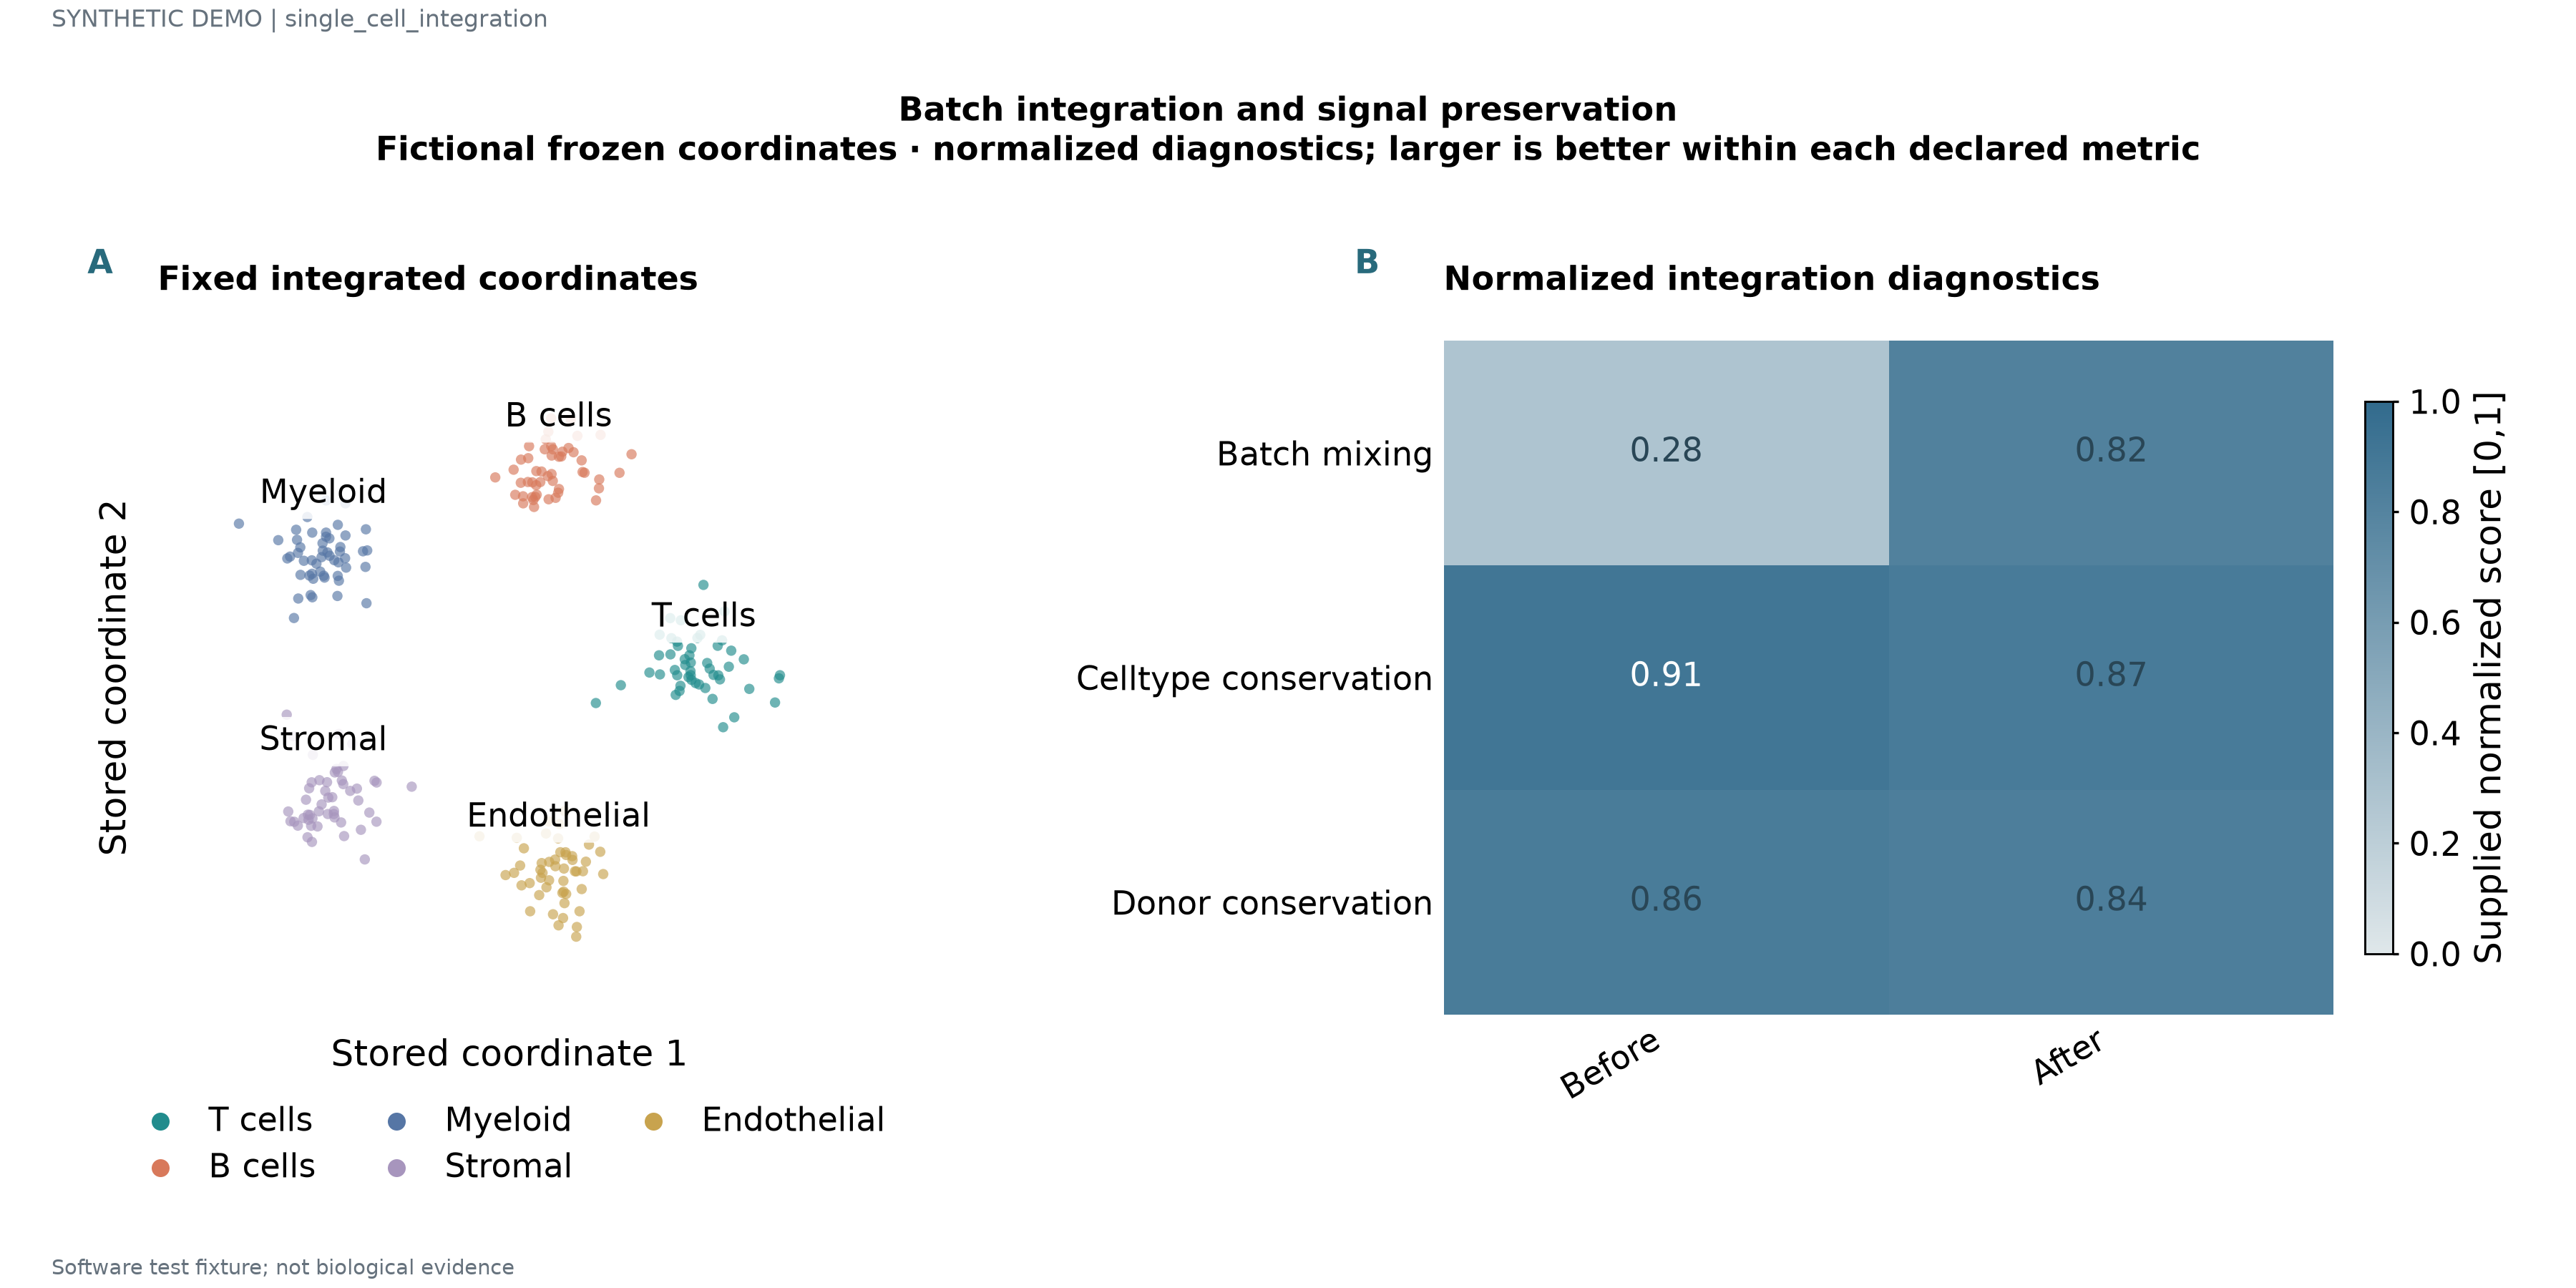

The table this chart was drawn from, first rows:
label	series	x	y	anchor_x	anchor_y	panel_id	value	fraction
T cells 1	T cells	2.519	0.7701	3.0	0.65	p1		
T cells 2	T cells	2.907	0.4872	3.0	0.65	p1		
T cells 3	T cells	2.931	-0.176	3.0	0.65	p1		
T cells 4	T cells	3.205	-0.04563	3.0	0.65	p1		
T cells 5	T cells	2.808	0.01424	3.0	0.65	p1		
T cells 6	T cells	3.046	0.1301	3.0	0.65	p1		
T cells 7	T cells	3.258	0.4532	3.0	0.65	p1		
T cells 8	T cells	2.793	0.24	3.0	0.65	p1		
T cells 9	T cells	3.355	0.07719	3.0	0.65	p1		
T cells 10	T cells	2.726	0.1845	3.0	0.65	p1		
T cells 11	T cells	2.82	0.3404	3.0	0.65	p1		
T cells 12	T cells	2.616	0.4354	3.0	0.65	p1		
T cells 13	T cells	2.372	-0.03254	3.0	0.65	p1		
T cells 14	T cells	2.629	0.3744	3.0	0.65	p1		
T cells 15	T cells	4.084	-0.0441	3.0	0.65	p1		
T cells 16	T cells	3.389	0.3061	3.0	0.65	p1		
T cells 17	T cells	3.081	0.04948	3.0	0.65	p1		
T cells 18	T cells	2.993	1.244	3.0	0.65	p1		
T cells 19	T cells	2.536	0.4843	3.0	0.65	p1		
T cells 20	T cells	2.947	0.5316	3.0	0.65	p1		
T cells 21	T cells	3.432	-0.6443	3.0	0.65	p1		
T cells 22	T cells	3.293	0.8659	3.0	0.65	p1		
T cells 23	T cells	3.122	-0.3819	3.0	0.65	p1		
T cells 24	T cells	2.823	-0.1108	3.0	0.65	p1		
T cells 25	T cells	3.228	-0.1036	3.0	0.65	p1		
T cells 26	T cells	2.619	-0.04459	3.0	0.65	p1		
T cells 27	T cells	4.069	-0.08858	3.0	0.65	p1		
T cells 28	T cells	3.137	-0.03945	3.0	0.65	p1		
T cells 29	T cells	3.569	0.1826	3.0	0.65	p1		
T cells 30	T cells	2.779	-0.07044	3.0	0.65	p1		
T cells 31	T cells	2.67	0.7395	3.0	0.65	p1		
T cells 32	T cells	2.811	-0.0434	3.0	0.65	p1		
T cells 33	T cells	2.585	0.03086	3.0	0.65	p1		
T cells 34	T cells	2.368	0.5337	3.0	0.65	p1		
T cells 35	T cells	2.597	-0.3246	3.0	0.65	p1		
T cells 36	T cells	2.881	-0.1558	3.0	0.65	p1		
T cells 37	T cells	2.665	-0.1949	3.0	0.65	p1		
T cells 38	T cells	2.733	0.1017	3.0	0.65	p1		
T cells 39	T cells	3.647	-0.239	3.0	0.65	p1		
T cells 40	T cells	4.014	-0.4334	3.0	0.65	p1		
T cells 41	T cells	3.196	0.3759	3.0	0.65	p1		
T cells 42	T cells	3.274	-0.7856	3.0	0.65	p1		
T cells 43	T cells	1.459	-0.4409	3.0	0.65	p1		
T cells 44	T cells	2.522	0.2533	3.0	0.65	p1		
T cells 45	T cells	2.812	0.1366	3.0	0.65	p1		
T cells 46	T cells	2.222	-0.005914	3.0	0.65	p1		
T cells 47	T cells	3.019	-0.2264	3.0	0.65	p1		
T cells 48	T cells	2.652	-0.2681	3.0	0.65	p1		
T cells 49	T cells	2.359	0.2396	3.0	0.65	p1		
T cells 50	T cells	1.815	-0.1861	3.0	0.65	p1		
B cells 1	B cells	1.967	3.107	0.9271	3.503	p1		
B cells 2	B cells	0.7433	3.32	0.9271	3.503	p1		
B cells 3	B cells	1.297	2.843	0.9271	3.503	p1		
B cells 4	B cells	0.7848	2.465	0.9271	3.503	p1		
B cells 5	B cells	0.5057	3.222	0.9271	3.503	p1		
B cells 6	B cells	1.255	3.02	0.9271	3.503	p1		
B cells 7	B cells	0.9211	2.559	0.9271	3.503	p1		
B cells 8	B cells	0.8457	3.177	0.9271	3.503	p1		
B cells 9	B cells	0.8844	2.486	0.9271	3.503	p1		
B cells 10	B cells	1.461	2.449	0.9271	3.503	p1		
... 196 more rows
